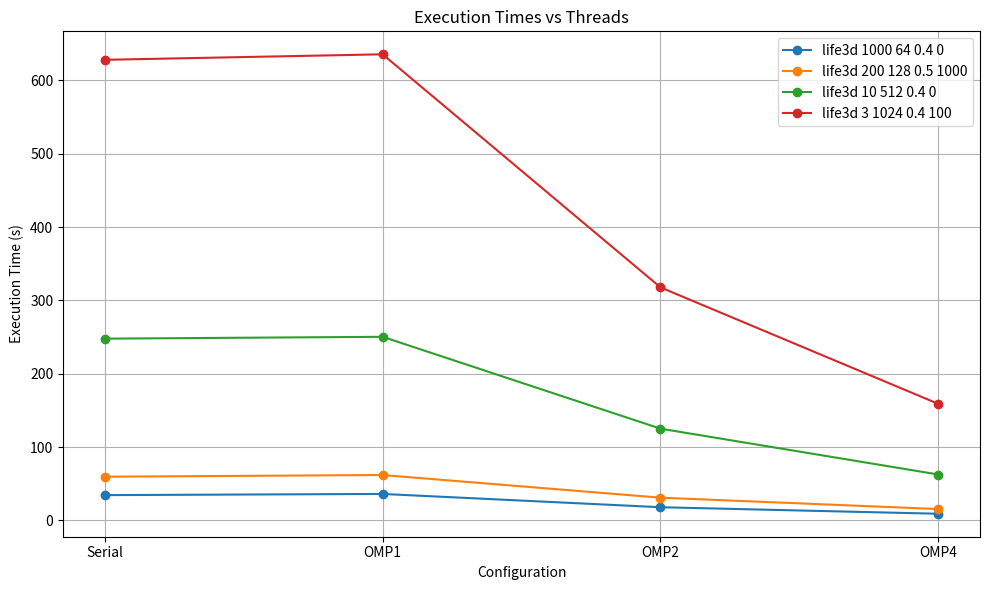

The script that saved this image: (Note: this script raises an exception after producing the figure.)
import matplotlib.pyplot as plt

# Data from the table
configurations = [
    "life3d 1000 64 0.4 0",
    "life3d 200 128 0.5 1000",
    "life3d 10 512 0.4 0",
    "life3d 3 1024 0.4 100"
]

threads = [1, 2, 4]

serial_times = [34.6, 59.7, 247.9, 628.0]

openmp_times = [
    [36.2, 18.1, 9.2],
    [62.0, 31.1, 15.6],
    [250.4, 125.2, 62.7],
    [635.5, 317.8, 159.0]
]

speedup = [
    [0.96, 1.91, 3.76],
    [0.96, 1.92, 3.83],
    [0.99, 1.98, 3.95],
    [0.99, 1.98, 3.95]
]

# ------------------------------
# Plotting serial and OpenMP execution times
# ------------------------------	

plt.figure(figsize=(10, 6))

for i, config in enumerate(configurations):
    plt.plot(['Serial'] + ['OMP{}'.format(threads[j]) for j in range(len(threads))], [serial_times[i]] + openmp_times[i], marker='o', label=config)

plt.title('Execution Times vs Threads')
plt.xlabel('Configuration')
plt.ylabel('Execution Time (s)')
plt.legend()
plt.grid(True)
plt.tight_layout()
plt.savefig('imgs/execution_times.png')  # Save the figure as PNG
plt.show()


# ------------------------------
# Plotting speedup
# ------------------------------

plt.figure(figsize=(10, 6))

for i in range(len(configurations)):
    plt.plot(threads, speedup[i], marker='o', label=configurations[i])

plt.title('Speedup vs Threads')
plt.xlabel('Threads')
plt.ylabel('Speedup')
plt.xticks(threads)
plt.legend()
plt.grid(True)
plt.tight_layout()
plt.savefig('imgs/speedup_vs_threads.png')  # Save the figure as PNG
plt.show()

